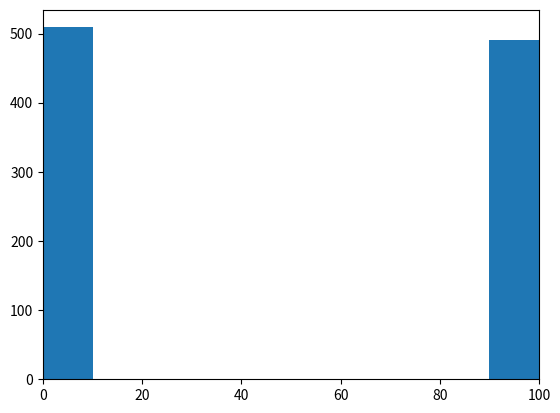

Reproduce this figure in Python.
import numpy
import random
import matplotlib.pyplot as plt

# czy lubisz warzywa
liczba_miast = 1000

# wszystkie odpowiedzi wszystkich ankietowanych ze wszystkich miast
lista_pelna = []

for miast in range(liczba_miast):
    # odpowiedzi ankietowanych w danym miescie
    lista_miasta = []
    odp = random.randint(0, 1)
    for czlowiek in range(random.randint(100, 3000)):
        lista_miasta.append(odp)
    lista_pelna.append(lista_miasta)

# print(lista_pelna[0][-20:])

# ile procentowo osob powiedzialo tak dla danego miasta
lista_procent = []

for miasto in range(liczba_miast):
    lista_procent.append(100 * lista_pelna[miasto].count(1) / len(lista_pelna[miasto]))

plt.hist(lista_procent, bins=10)
plt.xlim(0, 100)
plt.show()
